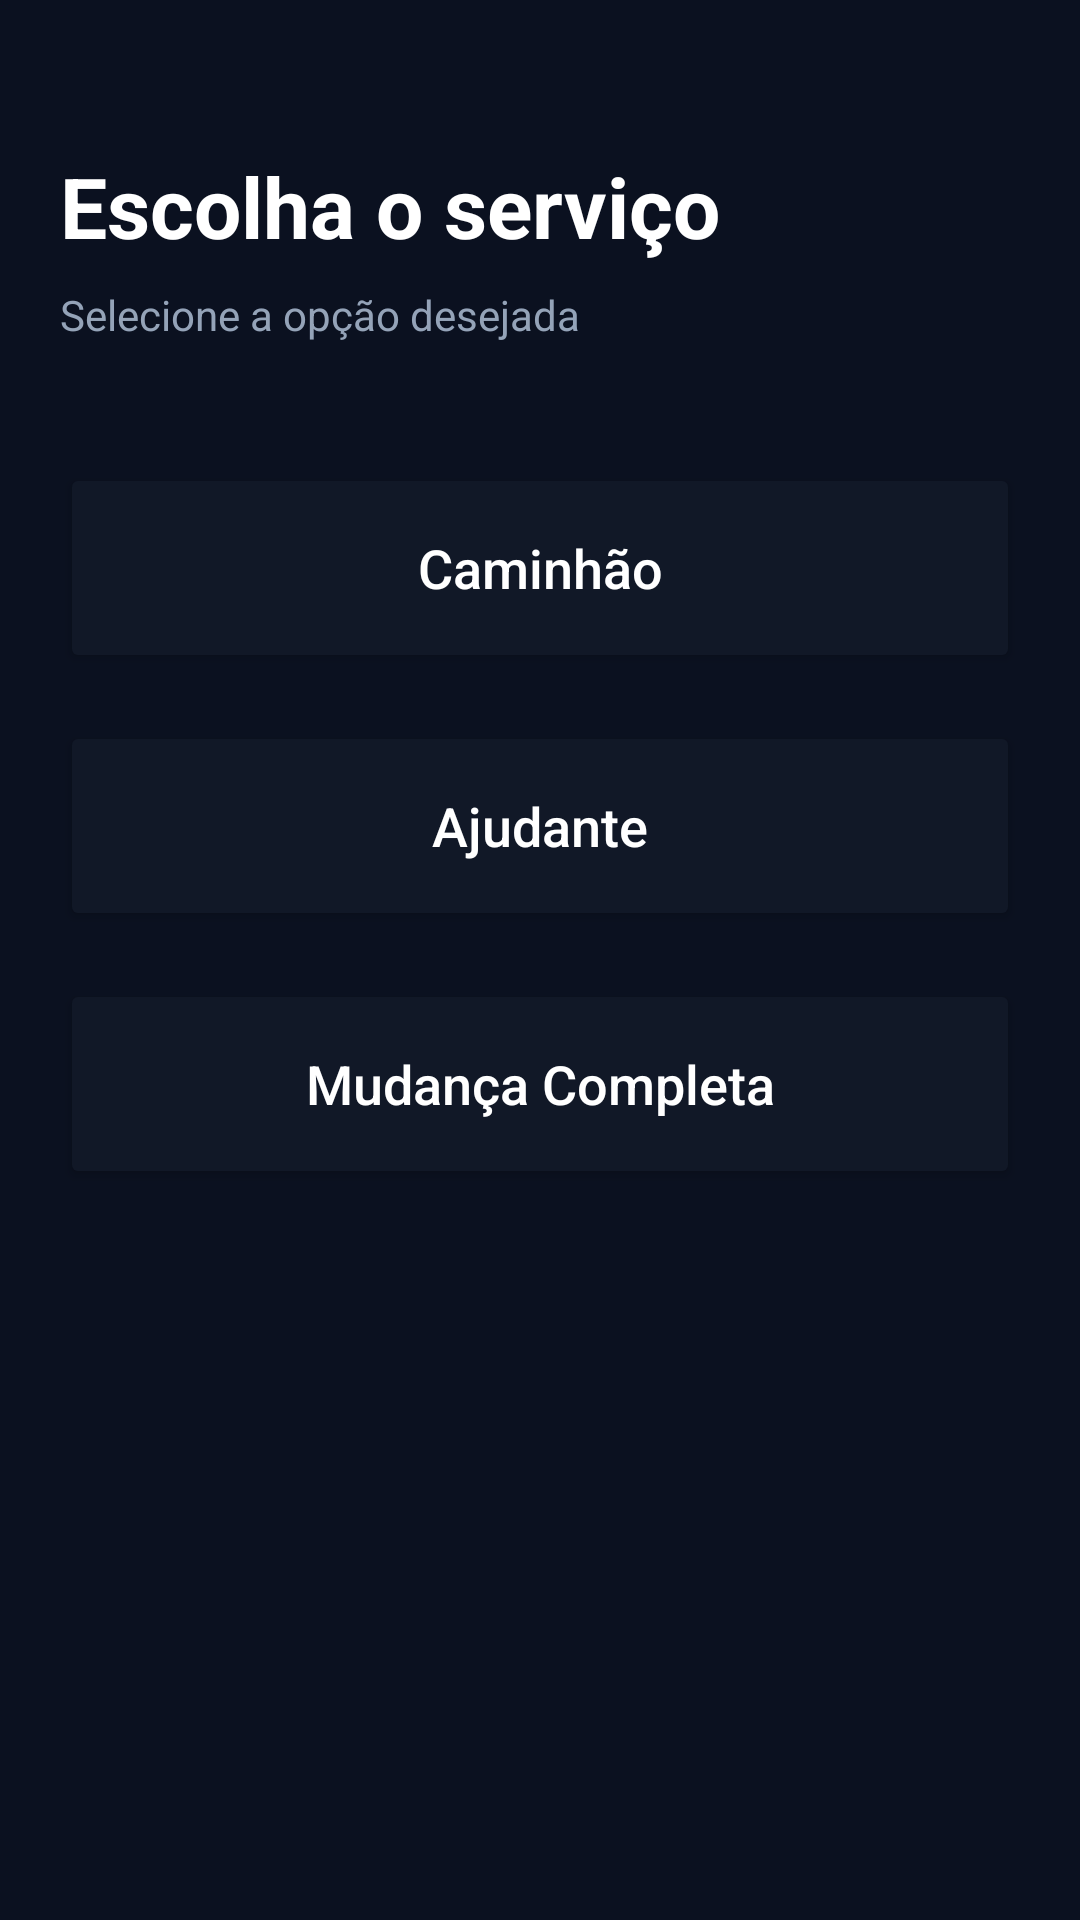

Reconstruct the res/layout file that produces this screen, plus the resources it refers to.
<!-- AndroidManifest.xml: application theme Theme.Paceirodemudanca -->
<!-- res/layout/activity_escolher_servico.xml -->
<?xml version="1.0" encoding="utf-8"?>
<LinearLayout xmlns:android="http://schemas.android.com/apk/res/android"
    android:layout_width="match_parent"
    android:layout_height="match_parent"
    android:orientation="vertical"
    android:background="#0B1120"
    android:padding="20dp">

    <TextView
        android:layout_width="wrap_content"
        android:layout_height="wrap_content"
        android:text="Escolha o serviço"
        android:textColor="#FFFFFF"
        android:textSize="28sp"
        android:textStyle="bold"
        android:layout_marginTop="30dp"/>

    <TextView
        android:layout_width="wrap_content"
        android:layout_height="wrap_content"
        android:text="Selecione a opção desejada"
        android:textColor="#94A3B8"
        android:textSize="14sp"
        android:layout_marginTop="8dp"/>

    <Button
        android:id="@+id/btnCaminhao"
        android:layout_width="match_parent"
        android:layout_height="70dp"
        android:layout_marginTop="40dp"
        android:text="Caminhão"
        android:textAllCaps="false"
        android:textSize="18sp"
        android:textColor="#FFFFFF"
        android:backgroundTint="#111827"/>

    <Button
        android:id="@+id/btnAjudante"
        android:layout_width="match_parent"
        android:layout_height="70dp"
        android:layout_marginTop="16dp"
        android:text="Ajudante"
        android:textAllCaps="false"
        android:textSize="18sp"
        android:textColor="#FFFFFF"
        android:backgroundTint="#111827"/>

    <Button
        android:id="@+id/btnCompleta"
        android:layout_width="match_parent"
        android:layout_height="70dp"
        android:layout_marginTop="16dp"
        android:text="Mudança Completa"
        android:textAllCaps="false"
        android:textSize="18sp"
        android:textColor="#FFFFFF"
        android:backgroundTint="#111827"/>

</LinearLayout>
<!-- resources referenced by this layout -->
<resources>
  <style name="Theme.Paceirodemudanca" parent="Base.Theme.Paceirodemudanca" />
  <style name="Base.Theme.Paceirodemudanca" parent="Theme.Material3.DayNight.NoActionBar">
          
          
      </style>
</resources>
